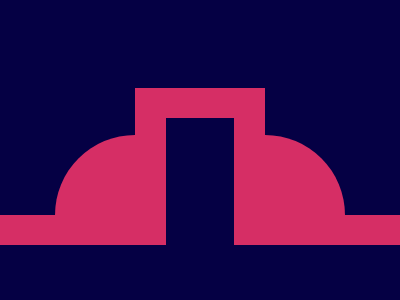

Recreate this image using only HTML and CSS.

<!-- file: index.html -->
<!DOCTYPE html>
<html lang="en">
<head>
    <meta charset="UTF-8">
    <meta name="viewport" content="width=device-width, initial-scale=1.0">
    <title>Document</title>
    <link rel="stylesheet" href="style.css">
</head>
<body>

    <div class="container" >
        <div class = "circ1" ></div>
        <div class = "circ2" ></div>
        <div class = "rec1" ></div>
        <div class = "bottom" ></div>
        <div class = "band" ></div>
        <div class = "rec2" ></div>
    </div>
    
</body>
</html>

/* file: style.css */
.container {
    background : #050044 ; 
    width : 400px ; 
    height : 300px ; 
    position: absolute ;
    transform: translate(-50%, -50%);
    top: 50%;
    left: 50%;
    border : black 2px solid; 
    box-shadow: 2px 2px 2px 3px black ; 
    overflow: hidden;
}
  .circ1 {
    position : absolute ;
    left : 55px ;
    top : 135px ; 
    width: 160px;
    height: 160px;
    border-radius: 50% ; 
    background: #D62E65;
  }
    .circ2 {
    position : absolute ;
    right : 55px ;
    top : 135px ; 
    width: 160px;
    height: 160px;
    border-radius: 50% ; 
    background: #D62E65;
  }
  .rec1 {
    position : absolute ; 
    background : #D62E65 ; 
    height : 100px ; 
    width : 130px ; 
    top : 88px ; 
    left : 135px ; 
  }
    .rec2 {
    position : absolute ; 
    background : #050044 ; 
    height : 180px ; 
    width : 68px ; 
    top : 118px ; 
    left : 166px ; 
  }

  .bottom {
    position : absolute ; 
    background : #050044 ; 
    left : 0px ; 
    width : 400px ; 
    bottom : 0px ; 
    height : 80px ; 
  }
  .band {
    position : absolute ; 
    background : #D62E65; 
    height : 30px ; 
    left : 0px ; 
    width : 400px ;
    bottom : 55px ;
  }